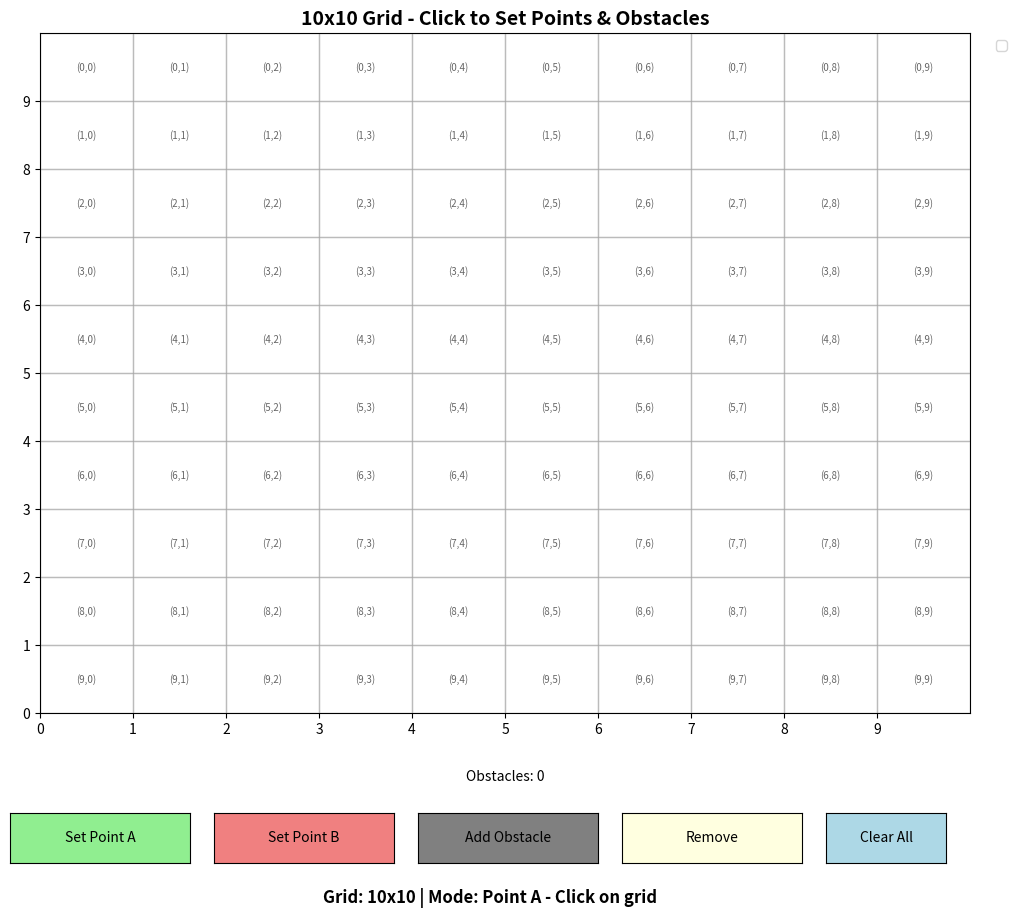

This chart was generated by the following Python code:
import numpy as np
import heapq
from typing import List, Tuple, Dict
import matplotlib.pyplot as plt
from matplotlib.patches import Rectangle
from matplotlib.widgets import Button

class InteractiveGridPathfinder:
    def __init__(self, rows: int = 10, cols: int = 10):
        """Initialize interactive grid for pathfinding with custom size"""
        self.rows = rows
        self.cols = cols
        self.grid = np.zeros((rows, cols), dtype=int)
        self.obstacles = set()
        self.point_a = None
        self.point_b = None
        self.path = []
        
        # Setup the figure and axes
        self.fig, self.ax = plt.subplots(figsize=(12, 10))
        plt.subplots_adjust(bottom=0.2)
        
        # Current mode for clicking
        self.current_mode = 'Point A'  # Can be 'Point A', 'Point B', 'Obstacle', 'Remove'
        
        self.setup_ui()
        self.draw_grid()
        self.connect_events()
        
    def setup_ui(self):
        """Setup interactive UI buttons"""
        # Button axes positions [left, bottom, width, height]
        ax_point_a = plt.axes([0.1, 0.05, 0.15, 0.05])
        ax_point_b = plt.axes([0.27, 0.05, 0.15, 0.05])
        ax_obstacle = plt.axes([0.44, 0.05, 0.15, 0.05])
        ax_remove = plt.axes([0.61, 0.05, 0.15, 0.05])
        ax_clear = plt.axes([0.78, 0.05, 0.1, 0.05])
        
        # Create buttons
        self.btn_a = Button(ax_point_a, 'Set Point A', color='lightgreen')
        self.btn_b = Button(ax_point_b, 'Set Point B', color='lightcoral')
        self.btn_obstacle = Button(ax_obstacle, 'Add Obstacle', color='gray')
        self.btn_remove = Button(ax_remove, 'Remove', color='lightyellow')
        self.btn_clear = Button(ax_clear, 'Clear All', color='lightblue')
        
        # Button callbacks
        self.btn_a.on_clicked(lambda x: self.set_mode('Point A'))
        self.btn_b.on_clicked(lambda x: self.set_mode('Point B'))
        self.btn_obstacle.on_clicked(lambda x: self.set_mode('Obstacle'))
        self.btn_remove.on_clicked(lambda x: self.set_mode('Remove'))
        self.btn_clear.on_clicked(lambda x: self.clear_all())
        
        # Status text
        self.status_text = self.fig.text(0.5, 0.01, f"Grid: {self.rows}x{self.cols} | Mode: {self.current_mode} - Click on grid", 
                                          ha='center', fontsize=12, fontweight='bold')
        
    def set_mode(self, mode):
        """Change the current editing mode"""
        self.current_mode = mode
        self.status_text.set_text(f"Grid: {self.rows}x{self.cols} | Mode: {mode} - Click on grid to place")
        self.fig.canvas.draw_idle()
        print(f"\n🖱️  Mode switched to: {mode}")
        print("   Click on the grid to place your selection")
        
    def connect_events(self):
        """Connect mouse click events"""
        self.fig.canvas.mpl_connect('button_press_event', self.on_click)
        
    def on_click(self, event):
        """Handle mouse clicks on the grid"""
        if event.inaxes != self.ax:
            return
        
        # Get clicked cell coordinates
        col = int(event.xdata)
        row = (self.rows - 1) - int(event.ydata)  # Convert from plot coordinates to grid coordinates
        
        if not (0 <= row < self.rows and 0 <= col < self.cols):
            return
        
        print(f"\n📍 Clicked cell: ({row}, {col})")
        
        if self.current_mode == 'Point A':
            self.point_a = (row, col)
            print(f"✅ Point A set to: {self.point_a}")
            
        elif self.current_mode == 'Point B':
            self.point_b = (row, col)
            print(f"✅ Point B set to: {self.point_b}")
            
        elif self.current_mode == 'Obstacle':
            if (row, col) != self.point_a and (row, col) != self.point_b:
                self.obstacles.add((row, col))
                self.grid[row, col] = 1
                print(f"🚧 Obstacle added at: ({row}, {col})")
            else:
                print(f"⚠️  Cannot place obstacle on Point A or Point B!")
                
        elif self.current_mode == 'Remove':
            if (row, col) in self.obstacles:
                self.obstacles.remove((row, col))
                self.grid[row, col] = 0
                print(f"🗑️  Obstacle removed from: ({row}, {col})")
            elif (row, col) == self.point_a:
                self.point_a = None
                print(f"🗑️  Point A removed")
            elif (row, col) == self.point_b:
                self.point_b = None
                print(f"🗑️  Point B removed")
            else:
                print(f"ℹ️  Nothing to remove at ({row}, {col})")
        
        # Auto-calculate path if both points are set
        if self.point_a and self.point_b:
            self.find_path()
        else:
            self.path = []
            
        self.draw_grid()
        
    def heuristic(self, a: Tuple[int, int], b: Tuple[int, int]) -> int:
        """Manhattan distance heuristic"""
        return abs(a[0] - b[0]) + abs(a[1] - b[1])
    
    def get_neighbors(self, position: Tuple[int, int]) -> List[Tuple[int, int]]:
        """Get valid adjacent cells"""
        neighbors = []
        row, col = position
        directions = [(0, 1), (0, -1), (1, 0), (-1, 0)]
        
        for dr, dc in directions:
            new_row, new_col = row + dr, col + dc
            if 0 <= new_row < self.rows and 0 <= new_col < self.cols:
                if (new_row, new_col) not in self.obstacles:
                    neighbors.append((new_row, new_col))
                    
        return neighbors
    
    def find_path(self):
        """A* algorithm to find shortest path"""
        if not self.point_a or not self.point_b:
            return
        
        start = self.point_a
        end = self.point_b
        
        # Check if start or end is obstacle
        if start in self.obstacles or end in self.obstacles:
            print("❌ Error: Point A or Point B is on an obstacle!")
            self.path = []
            return
        
        open_set = [(0, start)]
        heapq.heapify(open_set)
        
        came_from = {}
        g_score = {start: 0}
        open_set_hash = {start}
        
        while open_set:
            current_f, current = heapq.heappop(open_set)
            open_set_hash.remove(current)
            
            if current == end:
                # Reconstruct path
                path = []
                while current in came_from:
                    path.append(current)
                    current = came_from[current]
                path.append(start)
                path.reverse()
                self.path = path
                self.print_path_stats()
                return
            
            for neighbor in self.get_neighbors(current):
                tentative_g = g_score[current] + 1
                
                if neighbor not in g_score or tentative_g < g_score[neighbor]:
                    came_from[neighbor] = current
                    g_score[neighbor] = tentative_g
                    f = tentative_g + self.heuristic(neighbor, end)
                    
                    if neighbor not in open_set_hash:
                        heapq.heappush(open_set, (f, neighbor))
                        open_set_hash.add(neighbor)
        
        print("❌ No path found! Obstacles might be blocking the way.")
        self.path = []
    
    def print_path_stats(self):
        """Print path statistics"""
        if self.path:
            print("\n" + "="*50)
            print("✅ SHORTEST PATH FOUND!")
            print("="*50)
            print(f"📍 Point A: {self.point_a}")
            print(f"📍 Point B: {self.point_b}")
            print(f"📏 Path Length: {len(self.path)-1} steps")
            print(f"🗺️  Path: {self.path}")
            
            # Print directions
            print("\n🧭 Directions:")
            for i in range(len(self.path) - 1):
                dr = self.path[i+1][0] - self.path[i][0]
                dc = self.path[i+1][1] - self.path[i][1]
                
                if dr == 1: direction = "⬇️  DOWN"
                elif dr == -1: direction = "⬆️  UP"
                elif dc == 1: direction = "➡️  RIGHT"
                elif dc == -1: direction = "⬅️  LEFT"
                
                print(f"  Step {i+1}: {self.path[i]} → {self.path[i+1]} ({direction})")
            print("="*50 + "\n")
    
    def draw_grid(self):
        """Draw the grid with current state"""
        self.ax.clear()
        
        # Calculate font size based on grid size
        if self.rows <= 10:
            font_size = 7
        elif self.rows <= 20:
            font_size = 6
        elif self.rows <= 30:
            font_size = 5
        else:
            font_size = 4
        
        # Draw grid cells
        for i in range(self.rows):
            for j in range(self.cols):
                if (i, j) in self.obstacles:
                    color = 'black'
                    alpha = 0.7
                    text_color = 'white'
                else:
                    color = 'white'
                    alpha = 0.3
                    text_color = 'black'
                    
                rect = Rectangle((j, self.rows - i - 1), 1, 1, 
                               facecolor=color, edgecolor='gray', 
                               alpha=alpha, linewidth=0.5 if self.rows > 20 else 1)
                self.ax.add_patch(rect)
                
                # Only show coordinates for smaller grids to avoid clutter
                if self.rows <= 15 and self.cols <= 15:
                    self.ax.text(j + 0.5, self.rows - i - 0.5, f'({i},{j})', 
                               ha='center', va='center', fontsize=font_size, 
                               color=text_color, alpha=0.6)
        
        # Draw path
        if self.path:
            path_visual = [(p[1] + 0.5, self.rows - p[0] - 0.5) for p in self.path]
            xs, ys = zip(*path_visual)
            marker_size = max(3, 10 - self.rows * 0.3)
            self.ax.plot(xs, ys, 'b-', linewidth=max(1, 3 - self.rows * 0.1), 
                        label='Shortest Path', zorder=4, alpha=0.8)
            self.ax.plot(xs, ys, 'bo', markersize=marker_size, zorder=4)
        
        # Draw Point A
        if self.point_a:
            marker_size = max(8, 20 - self.rows * 0.5)
            self.ax.plot(self.point_a[1] + 0.5, self.rows - self.point_a[0] - 0.5, 
                       'go', markersize=marker_size, markeredgecolor='darkgreen', 
                       markeredgewidth=2, label='Point A (Start)', zorder=5)
            if self.rows <= 30:
                self.ax.text(self.point_a[1] + 0.5, self.rows - self.point_a[0] - 0.3, 
                           'A', ha='center', va='bottom', fontweight='bold', 
                           fontsize=min(14, 20 - self.rows * 0.3), color='darkgreen')
        
        # Draw Point B
        if self.point_b:
            marker_size = max(8, 20 - self.rows * 0.5)
            self.ax.plot(self.point_b[1] + 0.5, self.rows - self.point_b[0] - 0.5, 
                       'ro', markersize=marker_size, markeredgecolor='darkred', 
                       markeredgewidth=2, label='Point B (End)', zorder=5)
            if self.rows <= 30:
                self.ax.text(self.point_b[1] + 0.5, self.rows - self.point_b[0] - 0.3, 
                           'B', ha='center', va='bottom', fontweight='bold', 
                           fontsize=min(14, 20 - self.rows * 0.3), color='darkred')
        
        # Grid settings
        self.ax.set_xlim(0, self.cols)
        self.ax.set_ylim(0, self.rows)
        self.ax.set_xticks(range(self.cols))
        self.ax.set_yticks(range(self.rows))
        self.ax.grid(True, alpha=0.3)
        self.ax.legend(loc='upper left', bbox_to_anchor=(1.02, 1))
        
        title = f'{self.rows}x{self.cols} Grid - Click to Set Points & Obstacles'
        self.ax.set_title(title, fontsize=14, fontweight='bold')
        
        # Show obstacle count and path info
        info_text = f'Obstacles: {len(self.obstacles)}'
        if self.path:
            info_text += f' | Path Length: {len(self.path)-1} steps'
        elif self.point_a and self.point_b:
            info_text += ' | ⚠️  No valid path!'
        self.ax.text(0.5, -0.1, info_text, transform=self.ax.transAxes, 
                    ha='center', fontsize=10, style='italic')
        
        self.fig.canvas.draw_idle()
    
    def clear_all(self):
        """Clear all points, obstacles, and path"""
        self.point_a = None
        self.point_b = None
        self.obstacles.clear()
        self.grid = np.zeros((self.rows, self.cols), dtype=int)
        self.path = []
        print("\n🗑️  Cleared all points and obstacles!")
        self.draw_grid()
    
    def show(self):
        """Display the interactive grid"""
        print("\n" + "="*60)
        print(f"🖱️  INTERACTIVE {self.rows}x{self.cols} GRID PATHFINDER")
        print("="*60)
        print("📋 Instructions:")
        print("   1. Click 'Set Point A' button, then click grid for start point")
        print("   2. Click 'Set Point B' button, then click grid for end point")
        print("   3. Click 'Add Obstacle' button, then click grid to add obstacles")
        print("   4. Click 'Remove' to delete points or obstacles")
        print("   5. Path updates automatically when A and B are set!")
        print("   6. Use 'Clear All' to reset everything")
        print("="*60)
        print("\n🎯 Ready! Start clicking on the grid...\n")
        
        plt.show()


def get_grid_size():
    """Ask user for grid dimensions"""
    print("\n" + "="*60)
    print("🎯 INTERACTIVE GRID PATHFINDER SETUP")
    print("="*60)
    print("\n📐 Enter grid dimensions (recommended: 5-30)")
    print("   Note: Larger grids may be slower to render\n")
    
    while True:
        try:
            rows = int(input("Enter number of rows (e.g., 10): "))
            if rows < 2:
                print("❌ Grid must have at least 2 rows. Try again.\n")
                continue
            if rows > 50:
                confirm = input("⚠️  Grids larger than 50x50 may be slow. Continue? (y/n): ")
                if confirm.lower() != 'y':
                    continue
            break
        except ValueError:
            print("❌ Please enter a valid number.\n")
    
    while True:
        try:
            cols = int(input("Enter number of columns (e.g., 10): "))
            if cols < 2:
                print("❌ Grid must have at least 2 columns. Try again.\n")
                continue
            if cols > 50:
                confirm = input("⚠️  Grids larger than 50x50 may be slow. Continue? (y/n): ")
                if confirm.lower() != 'y':
                    continue
            break
        except ValueError:
            print("❌ Please enter a valid number.\n")
    
    print(f"\n✅ Creating {rows}x{cols} grid...\n")
    return rows, cols


def choose_grid_preset():
    """Let user choose from preset grid sizes or custom"""
    print("\n" + "="*60)
    print("🎯 CHOOSE GRID SIZE")
    print("="*60)
    print("\nSelect an option:")
    print("  1. Small grid (5x5)")
    print("  2. Standard grid (10x10) [Default]")
    print("  3. Medium grid (15x15)")
    print("  4. Large grid (20x20)")
    print("  5. Extra large grid (30x30)")
    print("  6. Custom size")
    
    while True:
        try:
            choice = input("\nEnter choice (1-6) [Press Enter for default 10x10]: ").strip()
            
            if choice == "" or choice == "2":
                return 10, 10
            elif choice == "1":
                return 5, 5
            elif choice == "3":
                return 15, 15
            elif choice == "4":
                return 20, 20
            elif choice == "5":
                return 30, 30
            elif choice == "6":
                return get_grid_size()
            else:
                print("❌ Invalid choice. Please enter 1-6.\n")
        except KeyboardInterrupt:
            print("\n\nUsing default 10x10 grid...")
            return 10, 10


if __name__ == "__main__":
    try:
        # Ask user for grid size preference
        use_preset = input("Use preset grid sizes? (y/n) [Press Enter for yes]: ").strip().lower()
        
        if use_preset == 'n':
            # Custom size input
            rows, cols = get_grid_size()
        else:
            # Choose from presets
            rows, cols = choose_grid_preset()
        
        # Launch interactive grid
        print("\n🎯 Launching interactive pathfinder...")
        print(f"   Grid Size: {rows}x{cols}")
        print("   Use buttons at bottom to switch modes, then click on grid\n")
        
        interactive_grid = InteractiveGridPathfinder(rows, cols)
        interactive_grid.show()
        
    except KeyboardInterrupt:
        print("\n\n👋 Exiting program...")
    except Exception as e:
        print(f"\n❌ Error: {e}")
        print("Launching with default 10x10 grid...")
        interactive_grid = InteractiveGridPathfinder(10, 10)
        interactive_grid.show()
